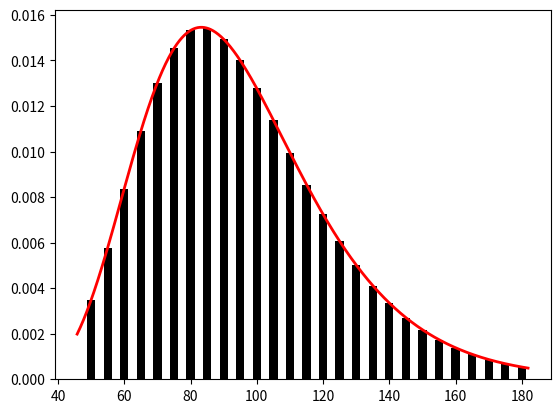
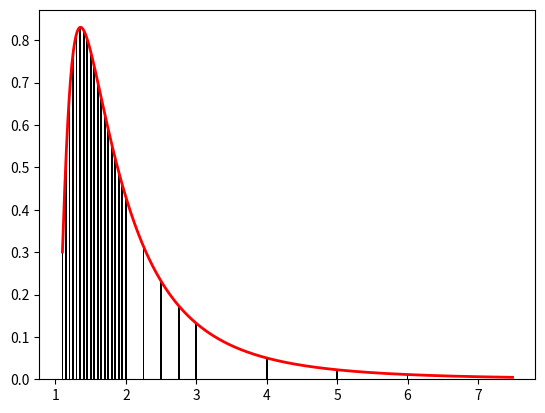

Write the Python code that produced these figures, in order.
#
# [redacted]
# @date   11 Jan 2023
#

import numpy as np
from scipy.stats import lognorm
import matplotlib.pyplot as plt

def log_normal_plot(shape, location, scale, output, bins=None):
    r"""
    Routine to create a PDF plot of a log normal distribution.
    :param shape: the distribution's shape parameter.
    :param location: the distribution's location parameter.
    :param scale: the distribution's scale parameter.
    :param output: the output PDF file.
    :param bins: the bin values
    :return: None
    """

    x = np.linspace(lognorm.ppf(0.01, shape, loc=location, scale=scale),
                    lognorm.ppf(0.99, shape, loc=location, scale=scale),
                    1000)

    rv = lognorm(shape, loc=location, scale=scale)

    fig, ax = plt.subplots()

    # Plot the background distribution
    ax.plot(x, rv.pdf(x), c="red", linewidth=2)

    # If bins has been give, then plot a bar for each bin.
    if bins is not None:
        mbd = min_bin_distance(bins)
        fractions, _ = log_normal_fractions(shape, location, scale, bins)

        bar_x = [p[0] for p in fractions]
        bar_y = [p[1] for p in fractions]

        ax.bar(bar_x, bar_y, width=mbd - mbd/2, color="black")

    fig.savefig(output, dpi=400)


def log_normal_fractions(shape, location, scale, bins):
    r"""
    Routine to normalise a set of binned values to a log-normal plot.
    :param shape: the distribution's shape parameter.
    :param location: the distribution's location parameter.
    :param scale: the distribution's scale parameter.
    :param bins: the bin values (optional).
    :return:
    """

    rv = lognorm(shape, loc=location, scale=scale)

    bin_min = rv.ppf(0.01)
    bin_max = rv.ppf(0.99)

    fractions = [(bin, rv.pdf(bin)) for bin in bins if bin_min <= bin <= bin_max]
    nval = sum([p[1] for p in fractions])
    normed_fractions = [(p[0], p[1]/nval) for p in fractions]

    return fractions, normed_fractions


def min_bin_distance(bins):
    bins0 = bins[0:-1]
    bins1 = bins[1:]

    return min([abs(v[0] - v[1]) for v in zip(bins0, bins1)])


if __name__ == "__main__":
    log_normal_plot(0.3, 1.0, 90.0, "output.pdf", [45, 50, 55, 60, 65, 70, 75, 80, 85, 90, 95, 100, 105, 110, 115, 120, 125, 130, 135, 140, 145, 150, 155, 160, 165, 170, 175, 180, 185, 190, 195, 200])
    log_normal_plot(0.9, 1.0, 0.8, "output2.pdf", [0.166667, 0.25, 0.5, 0.666667, 0.909091, 1, 1.05, 1.1, 1.15, 1.2, 1.25, 1.3, 1.35, 1.4, 1.45, 1.5, 1.55, 1.6, 1.65, 1.7, 1.75, 1.8, 1.85, 1.9, 1.95, 2, 2.25, 2.5, 2.75, 3, 4, 5, 6])

